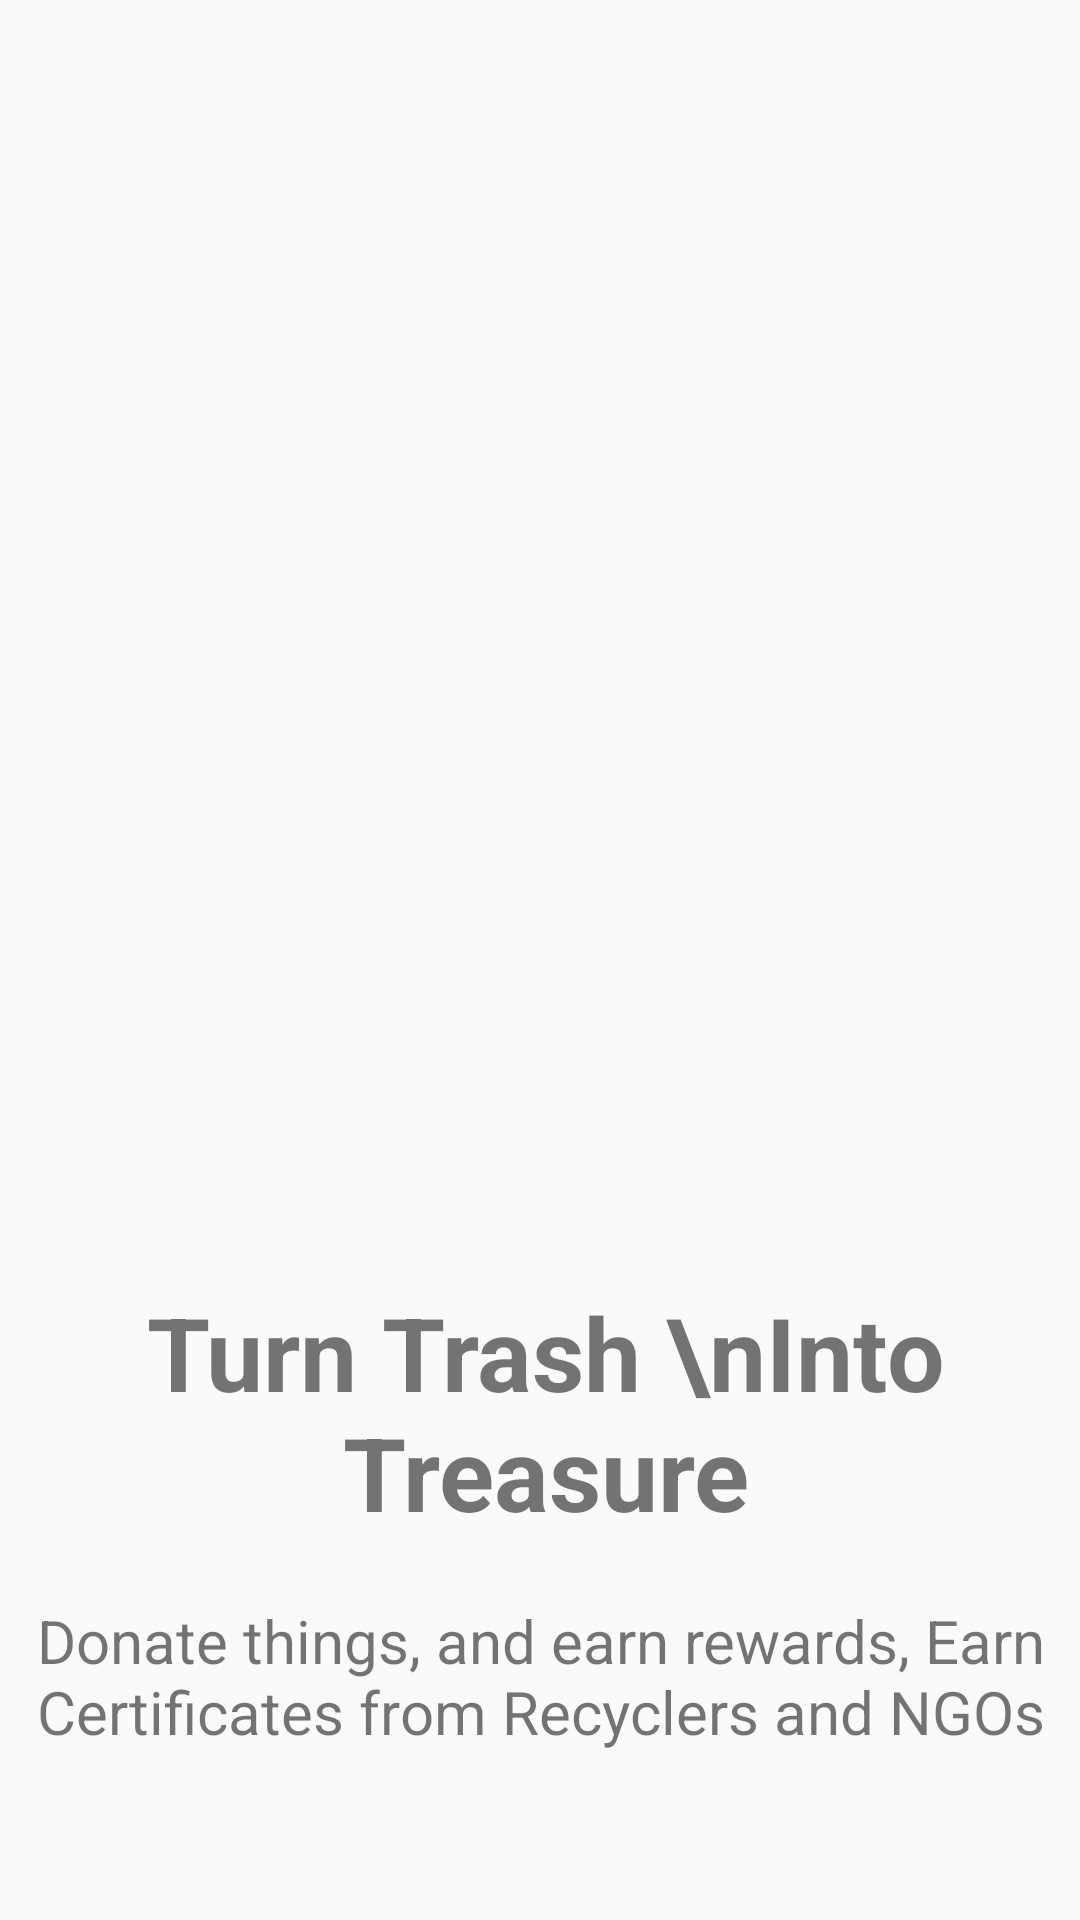

Write the Android layout XML for this screen, with the resource values it uses.
<!-- AndroidManifest.xml: application theme Theme.WasteToWealthApp -->
<!-- res/layout/activity_splash_screen.xml -->
<?xml version="1.0" encoding="utf-8"?>
<androidx.constraintlayout.widget.ConstraintLayout xmlns:android="http://schemas.android.com/apk/res/android"
    xmlns:app="http://schemas.android.com/apk/res-auto"
    xmlns:tools="http://schemas.android.com/tools"
    android:id="@+id/main"
    android:layout_width="match_parent"
    android:layout_height="match_parent"
    android:textAlignment="center"
    tools:context=".SplashScreen">


    <ImageView
        android:id="@+id/imageView"
        android:layout_width="330dp"
        android:layout_height="428dp"
        android:layout_alignParentStart="true"
        android:layout_alignParentTop="true"
        android:layout_alignParentEnd="true"
        app:layout_constraintEnd_toEndOf="parent"
        app:layout_constraintStart_toStartOf="parent"
        app:layout_constraintTop_toTopOf="parent"
        app:srcCompat="@drawable/trash" />

    <TextView
        android:id="@+id/textView"
        android:layout_width="wrap_content"
        android:layout_height="wrap_content"
        android:layout_below="@+id/imageView"
        android:layout_alignStart="@+id/imageView"
        android:layout_alignEnd="@+id/imageView"
        android:text="Turn Trash \nInto Treasure"
        android:textSize="34sp"
        android:textStyle="bold"
        android:textAlignment="center"
        app:layout_constraintEnd_toEndOf="@+id/imageView"
        app:layout_constraintHorizontal_bias="0.45"
        app:layout_constraintStart_toStartOf="@+id/imageView"
        app:layout_constraintTop_toBottomOf="@+id/imageView" />

    <TextView
        android:id="@+id/textView3"
        android:layout_width="339dp"
        android:layout_height="79dp"
        android:textSize="20dp"
        android:layout_marginTop="20dp"
        android:text="Donate things, and earn rewards, Earn Certificates from Recyclers and NGOs"
        android:textColor="@color/primary_btn_bg_color"
        app:layout_constraintEnd_toEndOf="@+id/textView"
        app:layout_constraintStart_toStartOf="@+id/textView"
        app:layout_constraintTop_toBottomOf="@+id/textView" />

    <ImageView
        android:id="@+id/imageView2"
        android:layout_width="100dp"
        android:layout_height="100dp"
        android:layout_marginTop="25dp"
        android:src="@drawable/recycle_logo"
        app:layout_constraintEnd_toEndOf="@+id/textView3"
        app:layout_constraintStart_toStartOf="@+id/textView3"
        app:layout_constraintTop_toBottomOf="@+id/textView3" />

    <ProgressBar
        android:layout_width="wrap_content"
        android:layout_height="wrap_content"
        app:layout_constraintEnd_toEndOf="@+id/imageView2"
        android:layout_marginTop="20dp"
        app:layout_constraintStart_toStartOf="@+id/imageView2"
        app:layout_constraintTop_toBottomOf="@+id/imageView2" />


</androidx.constraintlayout.widget.ConstraintLayout>
<!-- resources referenced by this layout -->
<resources>
  <!-- drawable recycle_logo (drawable) -->
  <vector xmlns:android="http://schemas.android.com/apk/res/android"
      android:width="24dp"
      android:height="24dp"
      android:viewportWidth="72"
      android:viewportHeight="72">
    <path
        android:pathData="M24.42,38.55 L27,40.1c0.42,0 0.64,-0.18 0.64,-0.53a2.3,2.3 0,0 0,-0.3 -0.94l-5.6,-10.51 -12.39,0.3a0.78,0.78 0,0 0,-0.84 0.87c0,0.13 0.18,0.3 0.53,0.53l2.57,1.55L8.84,35.6a6.15,6.15 0,0 0,-1.13 3A4.91,4.91 0,0 0,8.46 41l8.43,14.7a12.58,12.58 0,0 1,-0.3 -2.64A8,8 0,0 1,18 48.64l6.43,-10.09Z"
        android:fillColor="#000000"/>
    <path
        android:pathData="M27.67,30 L34.62,19.2q-3.9,-8.88 -8.28,-8.88c-1.76,0 -2.94,0.49 -3.55,1.47L16.21,22.3 27.67,30Z"
        android:fillColor="#000000"/>
    <path
        android:pathData="M22,59.15L35.41,59.15L35.41,45.2L22.49,45.2a47.41,47.41 0,0 0,-3 4.61,8.66 8.66,0 0,0 -1,3.93q0,5.41 3.48,5.41Z"
        android:fillColor="#000000"/>
    <path
        android:pathData="M49.63,27.4l6,-10a2.22,2.22 0,0 0,0.3 -1.1c0,-0.45 -0.15,-0.68 -0.45,-0.68a2.53,2.53 0,0 1,-0.61 0.23L52.12,17 49.63,12.09Q48,8.77 43,8.77L27.44,8.77a12.15,12.15 0,0 1,3.85 1.7q2.39,1.89 4.88,7.1l3.1,6.5L37,25.17a0.6,0.6 0,0 0,-0.34 0.61c0,0.37 0.24,0.59 0.72,0.64l12.29,1Z"
        android:fillColor="#000000"/>
    <path
        android:pathData="M55.6,57.07l8.69,-15.8a9.69,9.69 0,0 1,-4.19 2.95,17.27 17.27,0 0,1 -5.18,0.61L45.24,44.83v-2q0,-1.17 -0.57,-1.17a0.65,0.65 0,0 0,-0.6 0.3L38,52.57l6.35,9.76c0.48,0.73 0.89,1 1.24,0.86s0.53,-0.28 0.53,-0.56L46.12,59.3h5.37a4.33,4.33 0,0 0,4.16 -2.23Z"
        android:fillColor="#000000"/>
    <path
        android:pathData="M51.82,42.82L57.6,42.82A6.91,6.91 0,0 0,61.91 41q2.39,-1.89 2.38,-4a3.47,3.47 0,0 0,-0.64 -1.93l-6.88,-10.5L44.94,31.45l6.88,11.37Z"
        android:fillColor="#000000"/>
  </vector>
  <style name="Theme.WasteToWealthApp" parent="Base.Theme.WasteToWealthApp" />
  <style name="Base.Theme.WasteToWealthApp" parent="Theme.AppCompat.DayNight.NoActionBar">
          
          
      </style>
</resources>
